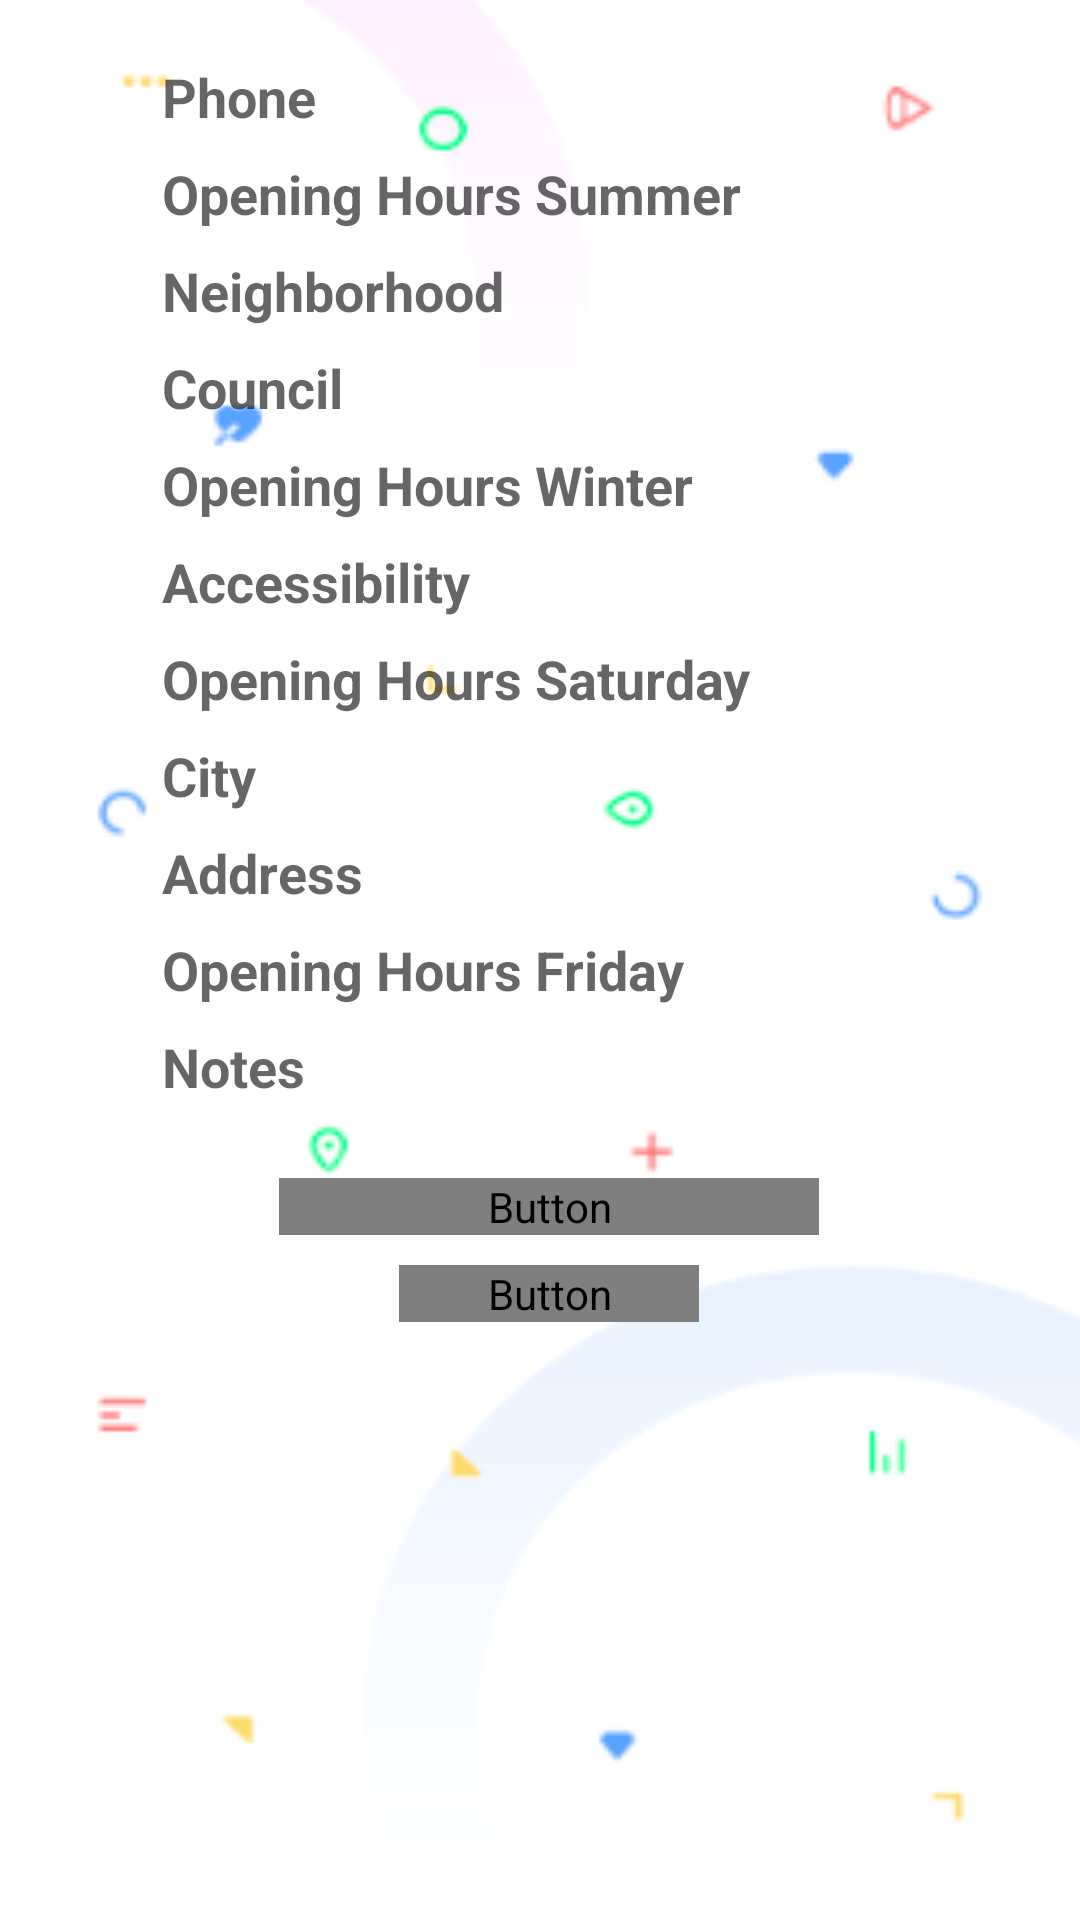

Reconstruct the res/layout file that produces this screen, plus the resources it refers to.
<!-- AndroidManifest.xml: application theme Theme.App -->
<!-- res/layout/activity_mikveh_profile.xml -->
<?xml version="1.0" encoding="utf-8"?>
<LinearLayout
    xmlns:android="http://schemas.android.com/apk/res/android"
    xmlns:app="http://schemas.android.com/apk/res-auto"
    xmlns:tools="http://schemas.android.com/tools"
    android:id="@+id/what"
    android:layout_width="match_parent"
    android:layout_height="match_parent"
    android:orientation="vertical"
    android:visibility="visible"
    android:background="@drawable/white_wallpaper"
    tools:context=".MikvehProfileActivity">

    <ScrollView
        android:layout_width="match_parent"
        android:layout_height="match_parent"
        app:layout_constraintBottom_toBottomOf="parent"
        app:layout_constraintEnd_toEndOf="parent"
        app:layout_constraintHorizontal_bias="0.0"
        app:layout_constraintStart_toStartOf="parent"
        app:layout_constraintTop_toTopOf="parent"
        app:layout_constraintVertical_bias="0.0">

        <LinearLayout
            android:id="@+id/linearLayout3"
            android:layout_width="match_parent"
            android:layout_height="wrap_content"
            android:orientation="vertical"
            app:layout_constraintBottom_toBottomOf="@+id/access_txtView"
            app:layout_constraintTop_toBottomOf="@+id/access_txtView">

            <TextView
                android:id="@+id/phone_txtView"
                android:layout_width="wrap_content"
                android:layout_height="wrap_content"
                android:layout_gravity="center"
                android:layout_marginTop="20dp"
                android:ems="12"
                android:hint="Phone"
                android:inputType="textLongMessage|textMultiLine"
                android:textSize="18sp"
                android:textStyle="bold"
                app:layout_constraintEnd_toEndOf="parent"
                app:layout_constraintHorizontal_bias="0.5"
                app:layout_constraintStart_toStartOf="parent"
                app:layout_constraintTop_toTopOf="parent" />

            <TextView
                android:id="@+id/openingSummer_txtView"
                android:layout_width="wrap_content"
                android:layout_height="wrap_content"
                android:layout_marginTop="8dp"
                android:layout_gravity="center"
                android:ems="12"
                android:textStyle="bold"
                android:hint="Opening Hours Summer"
                android:inputType="textLongMessage|textMultiLine"
                android:textSize="18sp"
                app:layout_constraintEnd_toEndOf="parent"
                app:layout_constraintHorizontal_bias="0.5"
                app:layout_constraintStart_toStartOf="parent"
                app:layout_constraintTop_toBottomOf="@+id/phone_txtView" />

            <TextView
                android:id="@+id/neighborhood_txtView"
                android:layout_width="wrap_content"
                android:layout_height="wrap_content"
                android:layout_marginTop="8dp"
                android:layout_gravity="center"
                android:ems="12"
                android:textStyle="bold"
                android:hint="Neighborhood"
                android:inputType="textLongMessage|textMultiLine"
                android:textSize="18sp"
                app:layout_constraintEnd_toEndOf="parent"
                app:layout_constraintHorizontal_bias="0.5"
                app:layout_constraintStart_toStartOf="parent"
                app:layout_constraintTop_toBottomOf="@+id/openingSummer_txtView" />

            <TextView
                android:id="@+id/council_txtView"
                android:layout_width="wrap_content"
                android:layout_height="wrap_content"
                android:layout_marginTop="8dp"
                android:layout_gravity="center"
                android:ems="12"
                android:textStyle="bold"
                android:hint="Council"
                android:inputType="textLongMessage|textMultiLine"
                android:textSize="18sp"
                app:layout_constraintEnd_toEndOf="parent"
                app:layout_constraintHorizontal_bias="0.5"
                app:layout_constraintStart_toStartOf="parent"
                app:layout_constraintTop_toBottomOf="@+id/neighborhood_txtView" />

            <TextView
                android:id="@+id/openingWinter_txtView"
                android:layout_width="wrap_content"
                android:layout_height="wrap_content"
                android:layout_marginTop="8dp"
                android:layout_gravity="center"
                android:ems="12"
                android:textStyle="bold"
                android:hint="Opening Hours Winter"
                android:inputType="textLongMessage|textMultiLine"
                android:textSize="18sp"
                app:layout_constraintEnd_toEndOf="parent"
                app:layout_constraintHorizontal_bias="0.5"
                app:layout_constraintStart_toStartOf="parent"
                app:layout_constraintTop_toBottomOf="@+id/council_txtView" />

            <TextView
                android:id="@+id/access_txtView"
                android:layout_width="wrap_content"
                android:layout_height="wrap_content"
                android:layout_marginTop="8dp"
                android:layout_gravity="center"
                android:ems="12"
                android:textStyle="bold"
                android:hint="Accessibility"
                android:inputType="textLongMessage|textMultiLine"
                android:textSize="18sp"
                app:layout_constraintEnd_toEndOf="parent"
                app:layout_constraintHorizontal_bias="0.5"
                app:layout_constraintStart_toStartOf="parent"
                app:layout_constraintTop_toBottomOf="@+id/openingWinter_txtView" />

            <TextView
                android:id="@+id/openingSaturday_txtView"
                android:layout_width="wrap_content"
                android:layout_height="wrap_content"
                android:layout_marginTop="8dp"
                android:layout_gravity="center"
                android:ems="12"
                android:textStyle="bold"
                android:hint="Opening Hours Saturday"
                android:inputType="textLongMessage|textMultiLine"
                android:textSize="18sp"
                app:layout_constraintEnd_toEndOf="parent"
                app:layout_constraintHorizontal_bias="0.5"
                app:layout_constraintStart_toStartOf="parent"
                app:layout_constraintTop_toBottomOf="@+id/access_txtView" />

            <TextView
                android:id="@+id/city_txtView"
                android:layout_width="wrap_content"
                android:layout_height="wrap_content"
                android:layout_marginTop="8dp"
                android:layout_gravity="center"
                android:ems="12"
                android:textStyle="bold"
                android:hint="City"
                android:inputType="textLongMessage|textMultiLine"
                android:textSize="18sp"
                app:layout_constraintEnd_toEndOf="parent"
                app:layout_constraintHorizontal_bias="0.5"
                app:layout_constraintStart_toStartOf="parent"
                app:layout_constraintTop_toBottomOf="@+id/openingSaturday_txtView" />

            <TextView
                android:id="@+id/address_txtView"
                android:layout_width="wrap_content"
                android:layout_height="wrap_content"
                android:layout_marginTop="8dp"
                android:layout_gravity="center"
                android:ems="12"
                android:textStyle="bold"
                android:hint="Address"
                android:inputType="textLongMessage|textMultiLine"
                android:textSize="18sp"
                app:layout_constraintEnd_toEndOf="parent"
                app:layout_constraintHorizontal_bias="0.5"
                app:layout_constraintStart_toStartOf="parent"
                app:layout_constraintTop_toBottomOf="@+id/city_txtView" />

            <TextView
                android:id="@+id/openingFriday_txtView"
                android:layout_width="wrap_content"
                android:layout_height="wrap_content"
                android:layout_marginTop="8dp"
                android:layout_gravity="center"
                android:ems="12"
                android:textStyle="bold"
                android:hint="Opening Hours Friday"
                android:inputType="textLongMessage|textMultiLine"
                android:textSize="18sp"
                app:layout_constraintEnd_toEndOf="parent"
                app:layout_constraintHorizontal_bias="0.5"
                app:layout_constraintStart_toStartOf="parent"
                app:layout_constraintTop_toBottomOf="@+id/address_txtView" />

            <TextView
                android:id="@+id/notes_txtView"
                android:layout_width="wrap_content"
                android:layout_height="wrap_content"
                android:layout_marginTop="8dp"
                android:layout_gravity="center"
                android:ems="12"
                android:textStyle="bold"
                android:hint="Notes"
                android:inputType="textLongMessage|textMultiLine"
                android:textSize="18sp"
                app:layout_constraintEnd_toEndOf="parent"
                app:layout_constraintHorizontal_bias="0.5"
                app:layout_constraintStart_toStartOf="parent"
                app:layout_constraintTop_toBottomOf="@+id/openingFriday_txtView" />


            <Button
                android:id="@+id/create"
                android:layout_width="180dp"
                android:layout_height="wrap_content"
                android:layout_gravity="center"
                android:layout_marginStart="163dp"
                android:layout_marginTop="25dp"
                android:layout_marginEnd="160dp"
                android:background="@drawable/rounded_corner"
                android:fontFamily="@font/suez_one"
                android:text="@string/create_appoitment"
                android:textColor="@color/white"
                android:textSize="16sp"
                app:backgroundTint="#46cfce"
                app:layout_constraintEnd_toEndOf="parent"
                app:layout_constraintStart_toStartOf="parent"
                app:layout_constraintTop_toBottomOf="@+id/scheduling" />


            <Button
                android:id="@+id/back_btn"
                android:layout_width="100dp"
                android:layout_height="wrap_content"
                android:layout_gravity="center"
                android:layout_marginStart="163dp"
                android:layout_marginTop="10dp"
                android:layout_marginEnd="160dp"
                android:background="@drawable/rounded_corner"
                android:fontFamily="@font/suez_one"
                android:text="@string/back"
                android:textColor="@color/white"
                android:textSize="16sp"
                app:backgroundTint="#46cfce"
                app:layout_constraintEnd_toEndOf="parent"
                app:layout_constraintStart_toStartOf="parent"
                app:layout_constraintTop_toBottomOf="@+id/scheduling" />


        </LinearLayout>
    </ScrollView>

</LinearLayout>
<!-- resources referenced by this layout -->
<resources>
  <color name="white">#FFFFFFFF</color>
  <!-- drawable white_wallpaper: png bitmap (drawable, 24157 bytes) -->
  <string name="back">BACK</string>
  <string name="create_appoitment">Create Appoitment</string>
  <style name="Theme.App" parent="Theme.MaterialComponents.DayNight.NoActionBar">
          
          <item name="colorPrimary">@color/purple_500</item>
          <item name="colorPrimaryVariant">@color/purple_700</item>
          <item name="colorOnPrimary">@color/white</item>
          
          <item name="colorSecondary">@color/teal_200</item>
          <item name="colorSecondaryVariant">@color/teal_700</item>
          <item name="colorOnSecondary">@color/black</item>
          
          <item name="android:statusBarColor" tools:targetApi="l">?attr/colorOnSecondary</item>
          
      </style>
  <color name="purple_500">#FF6200EE</color>
  <color name="purple_700">#FF3700B3</color>
  <color name="teal_200">#FF03DAC5</color>
  <color name="teal_700">#FF018786</color>
  <color name="black">#FF000000</color>
</resources>
